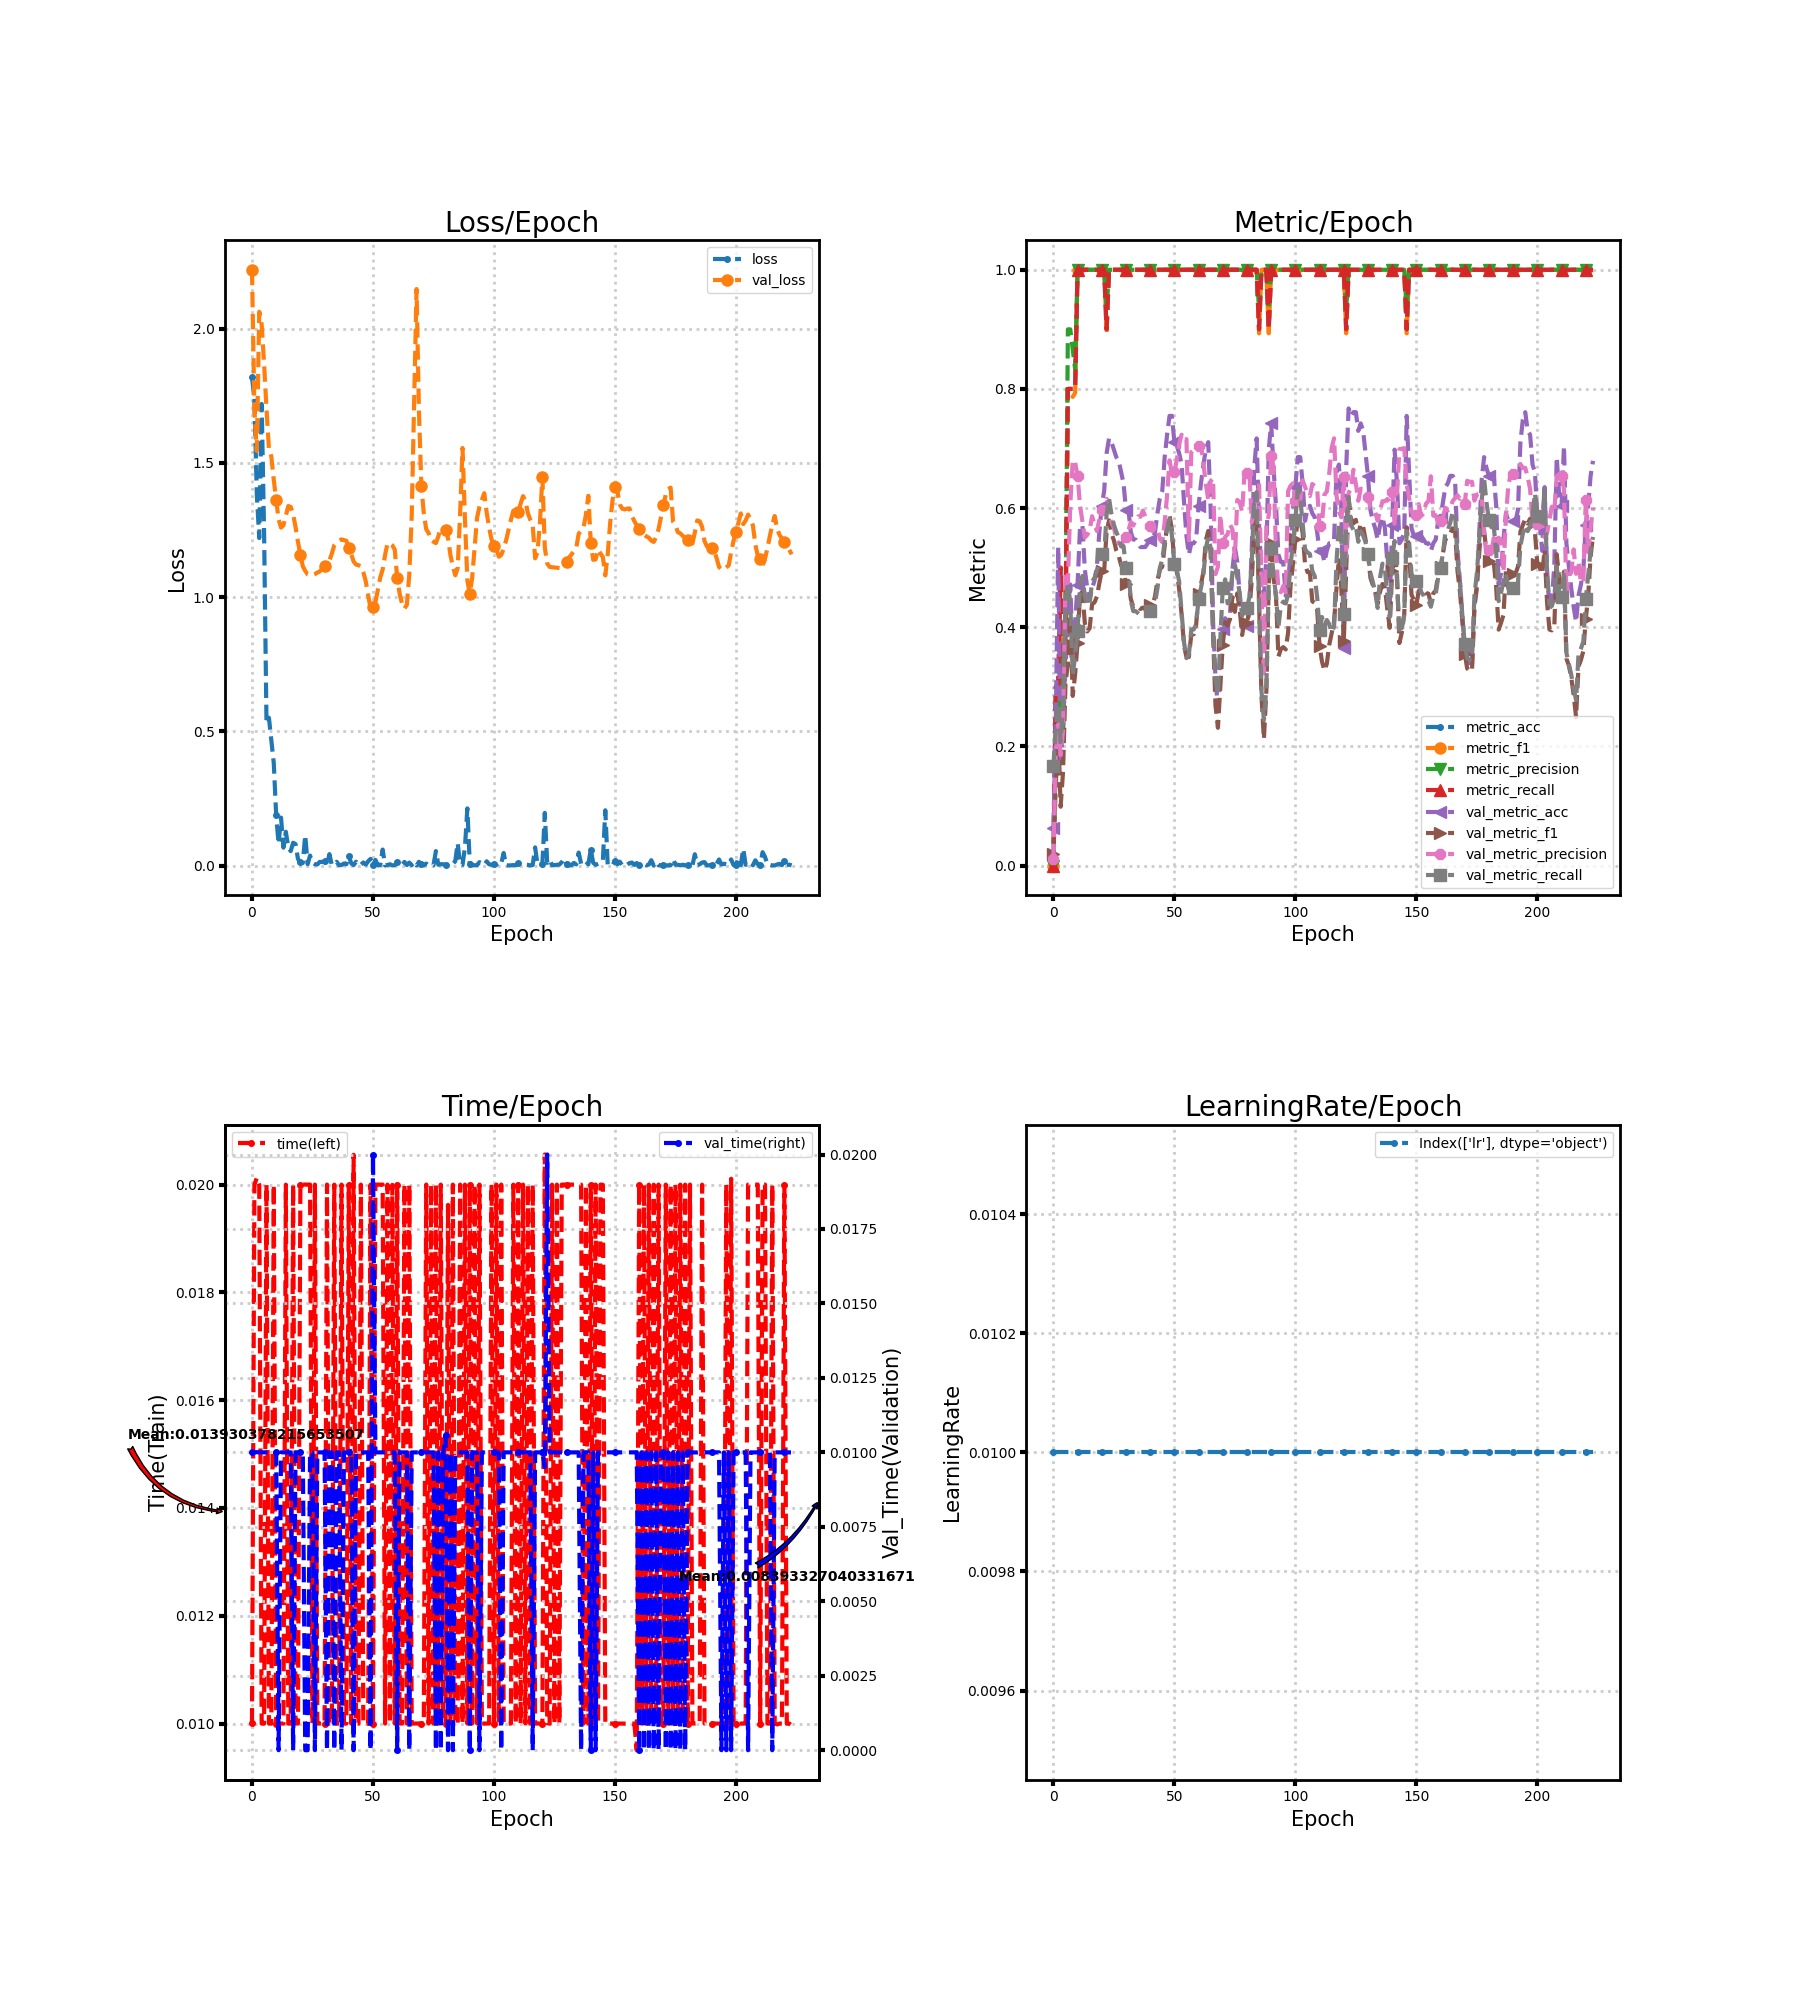

The data file committed next to this chart (first rows):
loss, metric_acc, metric_f1, metric_precision, metric_recall, time, lr, val_loss, val_metric_acc, val_metric_f1, val_metric_precision, val_metric_recall, val_time
1.82, 0.0, 0.0, 0.0, 0.0, 0.01, 0.01, 2.219, 0.06289, 0.01972, 0.01048, 0.1667, 0.01
1.738, 0.3, 0.2171, 0.1733, 0.3, 0.02, 0.01, 1.697, 0.239, 0.1332, 0.1894, 0.2313, 0.01
1.382, 0.3, 0.2267, 0.1833, 0.3, 0.02013, 0.01, 1.545, 0.5346, 0.2281, 0.237, 0.2721, 0.01001
1.22, 0.5, 0.3943, 0.3467, 0.5, 0.02, 0.01, 2.063, 0.1761, 0.0987, 0.1851, 0.2075, 0.01
1.72, 0.3, 0.2467, 0.2167, 0.3, 0.009999, 0.01, 2.016, 0.2264, 0.1574, 0.2263, 0.2669, 0.01
1.244, 0.4, 0.3667, 0.4, 0.4, 0.009999, 0.01, 1.87, 0.3333, 0.305, 0.4916, 0.448, 0.01
0.5284, 0.8, 0.8, 0.9, 0.8, 0.02, 0.01, 1.702, 0.4088, 0.3389, 0.4747, 0.4731, 0.009999
0.5506, 0.8, 0.8, 0.9, 0.8, 0.009999, 0.01, 1.554, 0.4717, 0.4196, 0.6065, 0.4411, 0.01
0.4654, 0.8, 0.7867, 0.8667, 0.8, 0.01, 0.01, 1.523, 0.3459, 0.2847, 0.6807, 0.3193, 0.01
0.382, 0.8, 0.7933, 0.8333, 0.8, 0.02, 0.01, 1.437, 0.4088, 0.3213, 0.6767, 0.3524, 0.01
0.1867, 1.0, 1.0, 1.0, 1.0, 0.01, 0.01, 1.362, 0.4717, 0.3738, 0.654, 0.3938, 0.01
0.08057, 1.0, 1.0, 1.0, 1.0, 0.01, 0.01, 1.289, 0.566, 0.4552, 0.6048, 0.469, 0.0
0.1789, 1.0, 1.0, 1.0, 1.0, 0.01, 0.01, 1.259, 0.5723, 0.4592, 0.5777, 0.4861, 0.01
0.06668, 1.0, 1.0, 1.0, 1.0, 0.009999, 0.01, 1.268, 0.4969, 0.407, 0.5507, 0.4523, 0.01
0.1255, 1.0, 1.0, 1.0, 1.0, 0.02, 0.01, 1.303, 0.4654, 0.3929, 0.555, 0.4362, 0.01
0.06753, 1.0, 1.0, 1.0, 1.0, 0.009999, 0.01, 1.339, 0.4465, 0.3984, 0.5633, 0.4406, 0.01
0.0537, 1.0, 1.0, 1.0, 1.0, 0.009999, 0.01, 1.336, 0.4654, 0.4386, 0.5864, 0.4767, 0.01
0.08498, 1.0, 1.0, 1.0, 1.0, 0.02, 0.01, 1.309, 0.478, 0.4417, 0.5726, 0.4828, 0.0
0.07986, 1.0, 1.0, 1.0, 1.0, 0.01, 0.01, 1.261, 0.5031, 0.4516, 0.5615, 0.4955, 0.01
0.02468, 1.0, 1.0, 1.0, 1.0, 0.01, 0.01, 1.206, 0.5597, 0.474, 0.5808, 0.5086, 0.01
0.01147, 1.0, 1.0, 1.0, 1.0, 0.02, 0.01, 1.157, 0.6038, 0.4941, 0.5967, 0.5235, 0.01
0.009826, 1.0, 1.0, 1.0, 1.0, 0.02, 0.01, 1.115, 0.6289, 0.4951, 0.5908, 0.5225, 0.009999
0.1133, 0.9, 0.8933, 0.9333, 0.9, 0.02, 0.01, 1.098, 0.6918, 0.5609, 0.6155, 0.5894, 0.0
0.005235, 1.0, 1.0, 1.0, 1.0, 0.02, 0.01, 1.085, 0.717, 0.5793, 0.6111, 0.6163, 0.0
0.03735, 1.0, 1.0, 1.0, 1.0, 0.02, 0.01, 1.083, 0.7107, 0.5574, 0.5764, 0.5897, 0.01
0.0107, 1.0, 1.0, 1.0, 1.0, 0.01, 0.01, 1.083, 0.6981, 0.5458, 0.5674, 0.5722, 0.009999
0.00512, 1.0, 1.0, 1.0, 1.0, 0.02, 0.01, 1.086, 0.6855, 0.5289, 0.5491, 0.56, 0.0
0.003973, 1.0, 1.0, 1.0, 1.0, 0.01, 0.01, 1.091, 0.6792, 0.5198, 0.5402, 0.5512, 0.01
0.01368, 1.0, 1.0, 1.0, 1.0, 0.01, 0.01, 1.096, 0.6604, 0.5038, 0.5397, 0.5357, 0.009999
0.01344, 1.0, 1.0, 1.0, 1.0, 0.009997, 0.01, 1.106, 0.6415, 0.4985, 0.5445, 0.5362, 0.01
0.01536, 1.0, 1.0, 1.0, 1.0, 0.009999, 0.01, 1.114, 0.5975, 0.4724, 0.5513, 0.4997, 0.01
0.002071, 1.0, 1.0, 1.0, 1.0, 0.02, 0.01, 1.123, 0.5975, 0.4778, 0.5622, 0.4997, 0.0
0.04253, 1.0, 1.0, 1.0, 1.0, 0.009999, 0.01, 1.136, 0.5597, 0.4474, 0.5765, 0.4445, 0.01
0.0009085, 1.0, 1.0, 1.0, 1.0, 0.01, 0.01, 1.163, 0.5472, 0.4349, 0.5707, 0.427, 0.01
0.006829, 1.0, 1.0, 1.0, 1.0, 0.02, 0.01, 1.193, 0.5472, 0.4375, 0.5796, 0.427, 0.0
0.01407, 1.0, 1.0, 1.0, 1.0, 0.009999, 0.01, 1.202, 0.5409, 0.435, 0.5861, 0.4236, 0.01
0.0008716, 1.0, 1.0, 1.0, 1.0, 0.01, 0.01, 1.21, 0.5346, 0.4306, 0.5854, 0.4202, 0.01
0.002239, 1.0, 1.0, 1.0, 1.0, 0.02, 0.01, 1.215, 0.5346, 0.4328, 0.5958, 0.4202, 0.0
0.007522, 1.0, 1.0, 1.0, 1.0, 0.01, 0.01, 1.212, 0.5346, 0.4306, 0.5854, 0.4202, 0.01
0.004733, 1.0, 1.0, 1.0, 1.0, 0.01, 0.01, 1.21, 0.5409, 0.4332, 0.5789, 0.4236, 0.01
0.0365, 1.0, 1.0, 1.0, 1.0, 0.02, 0.01, 1.184, 0.5472, 0.4381, 0.5699, 0.427, 0.01
0.008579, 1.0, 1.0, 1.0, 1.0, 0.01, 0.01, 1.161, 0.5472, 0.4361, 0.5613, 0.427, 0.01
0.001753, 1.0, 1.0, 1.0, 1.0, 0.02055, 0.01, 1.133, 0.5597, 0.452, 0.5674, 0.4408, 0.0
0.01432, 1.0, 1.0, 1.0, 1.0, 0.01001, 0.01, 1.121, 0.5912, 0.4777, 0.5673, 0.4648, 0.01
0.0005303, 1.0, 1.0, 1.0, 1.0, 0.01, 0.01, 1.119, 0.6164, 0.4972, 0.5477, 0.4998, 0.01
0.002933, 1.0, 1.0, 1.0, 1.0, 0.02, 0.01, 1.115, 0.6289, 0.5015, 0.5429, 0.5136, 0.01
0.01143, 1.0, 1.0, 1.0, 1.0, 0.009999, 0.01, 1.093, 0.6855, 0.5358, 0.5762, 0.5442, 0.01
0.003428, 1.0, 1.0, 1.0, 1.0, 0.009999, 0.01, 1.06, 0.7233, 0.5712, 0.6216, 0.5646, 0.01
0.01577, 1.0, 1.0, 1.0, 1.0, 0.009998, 0.01, 1.007, 0.7547, 0.5881, 0.6801, 0.5816, 0.01
0.02479, 1.0, 1.0, 1.0, 1.0, 0.02, 0.01, 0.9583, 0.7547, 0.5629, 0.6578, 0.5533, 0.0
0.0005163, 1.0, 1.0, 1.0, 1.0, 0.009999, 0.01, 0.9615, 0.7107, 0.506, 0.6601, 0.5056, 0.02
0.02103, 1.0, 1.0, 1.0, 1.0, 0.02, 0.01, 0.9803, 0.7044, 0.4935, 0.6808, 0.4969, 0.01
0.0003566, 1.0, 1.0, 1.0, 1.0, 0.02, 0.01, 1.026, 0.6918, 0.4634, 0.7078, 0.476, 0.01
0.001837, 1.0, 1.0, 1.0, 1.0, 0.02, 0.01, 1.073, 0.673, 0.4213, 0.7232, 0.4244, 0.009999
0.05964, 1.0, 1.0, 1.0, 1.0, 0.02, 0.01, 1.103, 0.6101, 0.3687, 0.7137, 0.3743, 0.01
0.0001343, 1.0, 1.0, 1.0, 1.0, 0.01, 0.01, 1.157, 0.5535, 0.3498, 0.7158, 0.3481, 0.01
0.001974, 1.0, 1.0, 1.0, 1.0, 0.02, 0.01, 1.2, 0.522, 0.3501, 0.546, 0.3542, 0.01
0.004825, 1.0, 1.0, 1.0, 1.0, 0.01, 0.01, 1.201, 0.5409, 0.3876, 0.6941, 0.3963, 0.009999
0.0004817, 1.0, 1.0, 1.0, 1.0, 0.02, 0.01, 1.193, 0.5409, 0.3883, 0.6984, 0.3963, 0.009998
0.001303, 1.0, 1.0, 1.0, 1.0, 0.009999, 0.01, 1.177, 0.5472, 0.4039, 0.699, 0.405, 0.01
... 164 more rows
